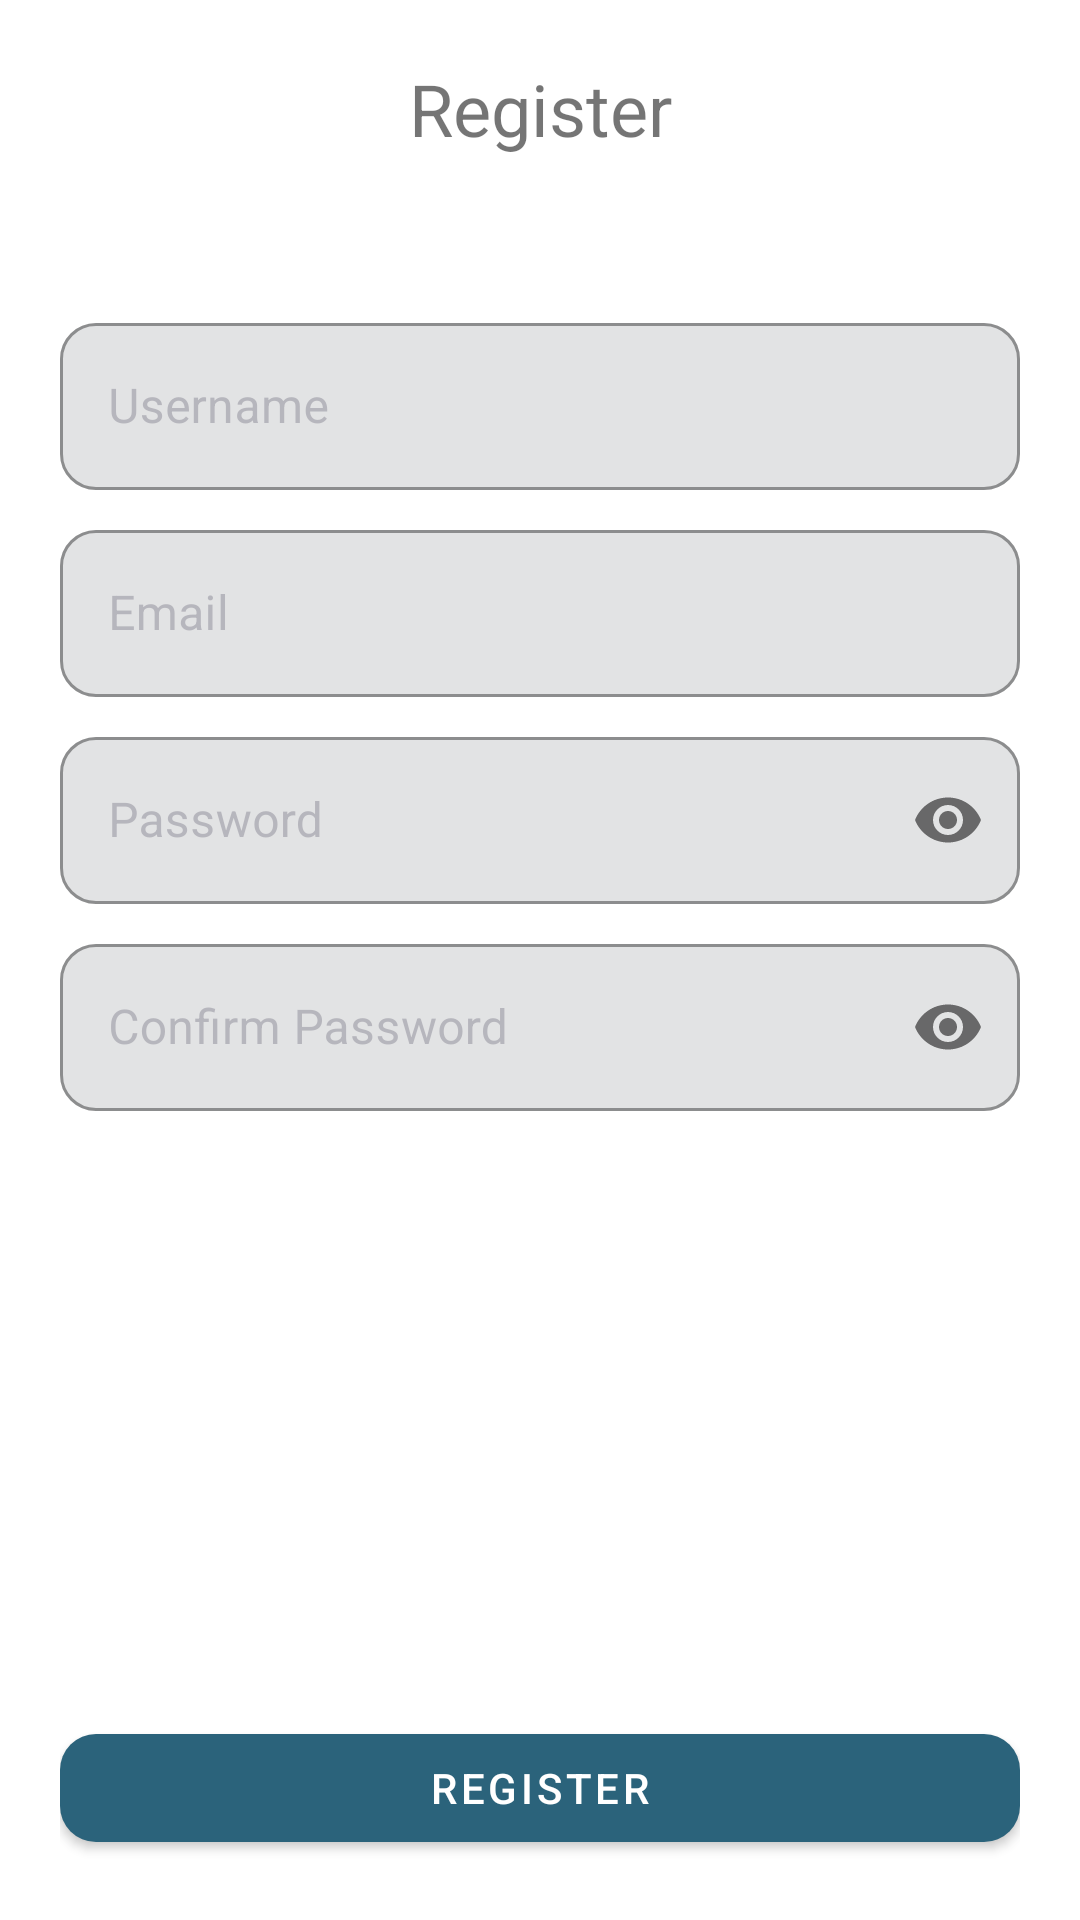

Layout XML and referenced resources for this Android screen:
<!-- AndroidManifest.xml: application theme Theme.NoteTaking -->
<!-- res/layout/fragment_register.xml -->
<?xml version="1.0" encoding="utf-8"?>
<androidx.constraintlayout.widget.ConstraintLayout xmlns:android="http://schemas.android.com/apk/res/android"
    xmlns:app="http://schemas.android.com/apk/res-auto"
    xmlns:tools="http://schemas.android.com/tools"
    android:layout_width="match_parent"
    android:layout_height="match_parent"
    android:padding="20dp"
    tools:context=".presentation.ui.register.RegisterFragment">

    <TextView
        android:id="@+id/tv_register"
        android:layout_width="wrap_content"
        android:layout_height="wrap_content"
        android:text="Register"
        android:textSize="24sp"
        app:layout_constraintTop_toTopOf="parent"
        app:layout_constraintStart_toStartOf="parent"
        app:layout_constraintEnd_toEndOf="parent"/>

    <com.google.android.material.textfield.TextInputLayout
        android:id="@+id/til_username"
        style="@style/Widget.MaterialComponents.TextInputLayout.OutlinedBox"
        android:layout_width="match_parent"
        android:layout_height="wrap_content"
        android:layout_marginTop="50dp"
        android:hint="Username"
        android:textColorHint="@color/text_hint"
        app:boxBackgroundColor="@color/bg_box"
        app:boxCornerRadiusBottomEnd="12dp"
        app:boxCornerRadiusBottomStart="12dp"
        app:boxCornerRadiusTopEnd="12dp"
        app:boxCornerRadiusTopStart="12dp"
        app:layout_constraintStart_toStartOf="parent"
        app:layout_constraintTop_toBottomOf="@id/tv_register"
        >
        <com.google.android.material.textfield.TextInputEditText
            android:id="@+id/et_username"
            android:layout_width="match_parent"
            android:layout_height="match_parent"
            android:inputType="text" />
    </com.google.android.material.textfield.TextInputLayout>

    <com.google.android.material.textfield.TextInputLayout
        android:id="@+id/til_email"
        style="@style/Widget.MaterialComponents.TextInputLayout.OutlinedBox"
        android:layout_width="match_parent"
        android:layout_height="wrap_content"
        android:layout_marginTop="8dp"
        android:hint="Email"
        android:textColorHint="@color/text_hint"
        app:boxBackgroundColor="@color/bg_box"
        app:boxCornerRadiusBottomEnd="12dp"
        app:boxCornerRadiusBottomStart="12dp"
        app:boxCornerRadiusTopEnd="12dp"
        app:boxCornerRadiusTopStart="12dp"
        app:layout_constraintStart_toStartOf="parent"
        app:layout_constraintTop_toBottomOf="@id/til_username">
        <com.google.android.material.textfield.TextInputEditText
            android:id="@+id/et_email"
            android:layout_width="match_parent"
            android:layout_height="match_parent"
            android:inputType="text" />
    </com.google.android.material.textfield.TextInputLayout>
    <com.google.android.material.textfield.TextInputLayout
        android:id="@+id/til_password"
        style="@style/Widget.MaterialComponents.TextInputLayout.OutlinedBox"
        android:layout_width="match_parent"
        android:layout_height="wrap_content"
        android:layout_marginTop="8dp"
        android:hint="Password"
        android:textColorHint="@color/text_hint"
        app:boxBackgroundColor="@color/bg_box"
        app:boxCornerRadiusBottomEnd="12dp"
        app:boxCornerRadiusBottomStart="12dp"
        app:boxCornerRadiusTopEnd="12dp"
        app:boxCornerRadiusTopStart="12dp"
        app:layout_constraintStart_toStartOf="parent"
        app:layout_constraintTop_toBottomOf="@id/til_email"
        app:passwordToggleEnabled="true">

        <com.google.android.material.textfield.TextInputEditText
            android:id="@+id/et_password"
            android:layout_width="match_parent"
            android:layout_height="match_parent"
            android:inputType="textPassword" />
    </com.google.android.material.textfield.TextInputLayout>

    <com.google.android.material.textfield.TextInputLayout
        android:id="@+id/til_confirm_password"
        style="@style/Widget.MaterialComponents.TextInputLayout.OutlinedBox"
        android:layout_width="match_parent"
        android:layout_height="wrap_content"
        android:layout_marginTop="8dp"
        android:hint="Confirm Password"
        android:textColorHint="@color/text_hint"
        app:boxBackgroundColor="@color/bg_box"
        app:boxCornerRadiusBottomEnd="12dp"
        app:boxCornerRadiusBottomStart="12dp"
        app:boxCornerRadiusTopEnd="12dp"
        app:boxCornerRadiusTopStart="12dp"
        app:layout_constraintStart_toStartOf="parent"
        app:layout_constraintTop_toBottomOf="@id/til_password"
        app:passwordToggleEnabled="true">
        <com.google.android.material.textfield.TextInputEditText
            android:id="@+id/et_confirm_password"
            android:layout_width="match_parent"
            android:layout_height="match_parent"
            android:inputType="textPassword" />
    </com.google.android.material.textfield.TextInputLayout>

    <com.google.android.material.button.MaterialButton
        android:id="@+id/btn_register"
        android:layout_width="match_parent"
        android:layout_height="wrap_content"
        android:text="Register"
        android:textSize="14sp"
        app:backgroundTint="@color/bg_btn"
        app:cornerRadius="12dp"
        app:layout_constraintBottom_toBottomOf="parent"
        app:layout_constraintStart_toStartOf="parent"        />

</androidx.constraintlayout.widget.ConstraintLayout>
<!-- resources referenced by this layout -->
<resources>
  <color name="bg_box">#E2E3E4</color>
  <color name="bg_btn">#2B637B</color>
  <color name="text_hint">#5C686777</color>
  <style name="Theme.NoteTaking" parent="Theme.MaterialComponents.DayNight.DarkActionBar">
          
          <item name="colorPrimary">@color/bg_btn</item>
          <item name="colorPrimaryVariant">@color/purple_700</item>
          <item name="colorOnPrimary">@color/white</item>
          
          <item name="colorSecondary">@color/teal_200</item>
          <item name="colorSecondaryVariant">@color/teal_700</item>
          <item name="colorOnSecondary">@color/black</item>
          
          <item name="android:statusBarColor">@color/status_bar_clr</item>
          
      </style>
  <color name="purple_700">#FF3700B3</color>
  <color name="white">#FFFFFFFF</color>
  <color name="teal_200">#FF03DAC5</color>
  <color name="teal_700">#FF018786</color>
  <color name="black">#FF000000</color>
  <color name="status_bar_clr">#3E7085</color>
</resources>
